Image classification data set "PBC_balanced_notebook" (AslihanINAN/PBCNet-SE-MBConv on GitHub). Class labels (7): basophil, eosinophil, erythroblast, lymphocyte, monocyte, neutrophil, platelet.

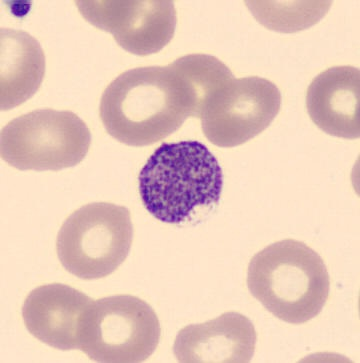
Label: platelet

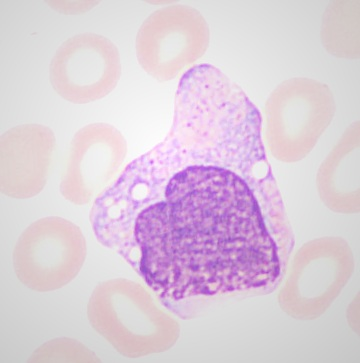
Label: monocyte

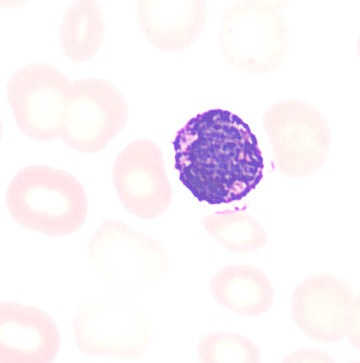
Label: basophil

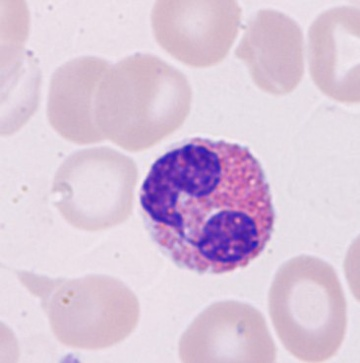
Label: eosinophil

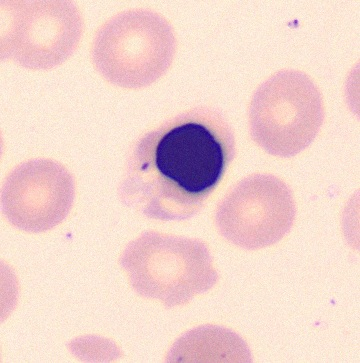
Label: erythroblast

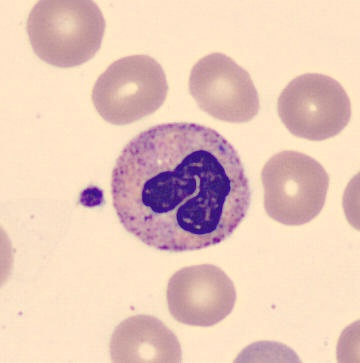
Label: neutrophil
